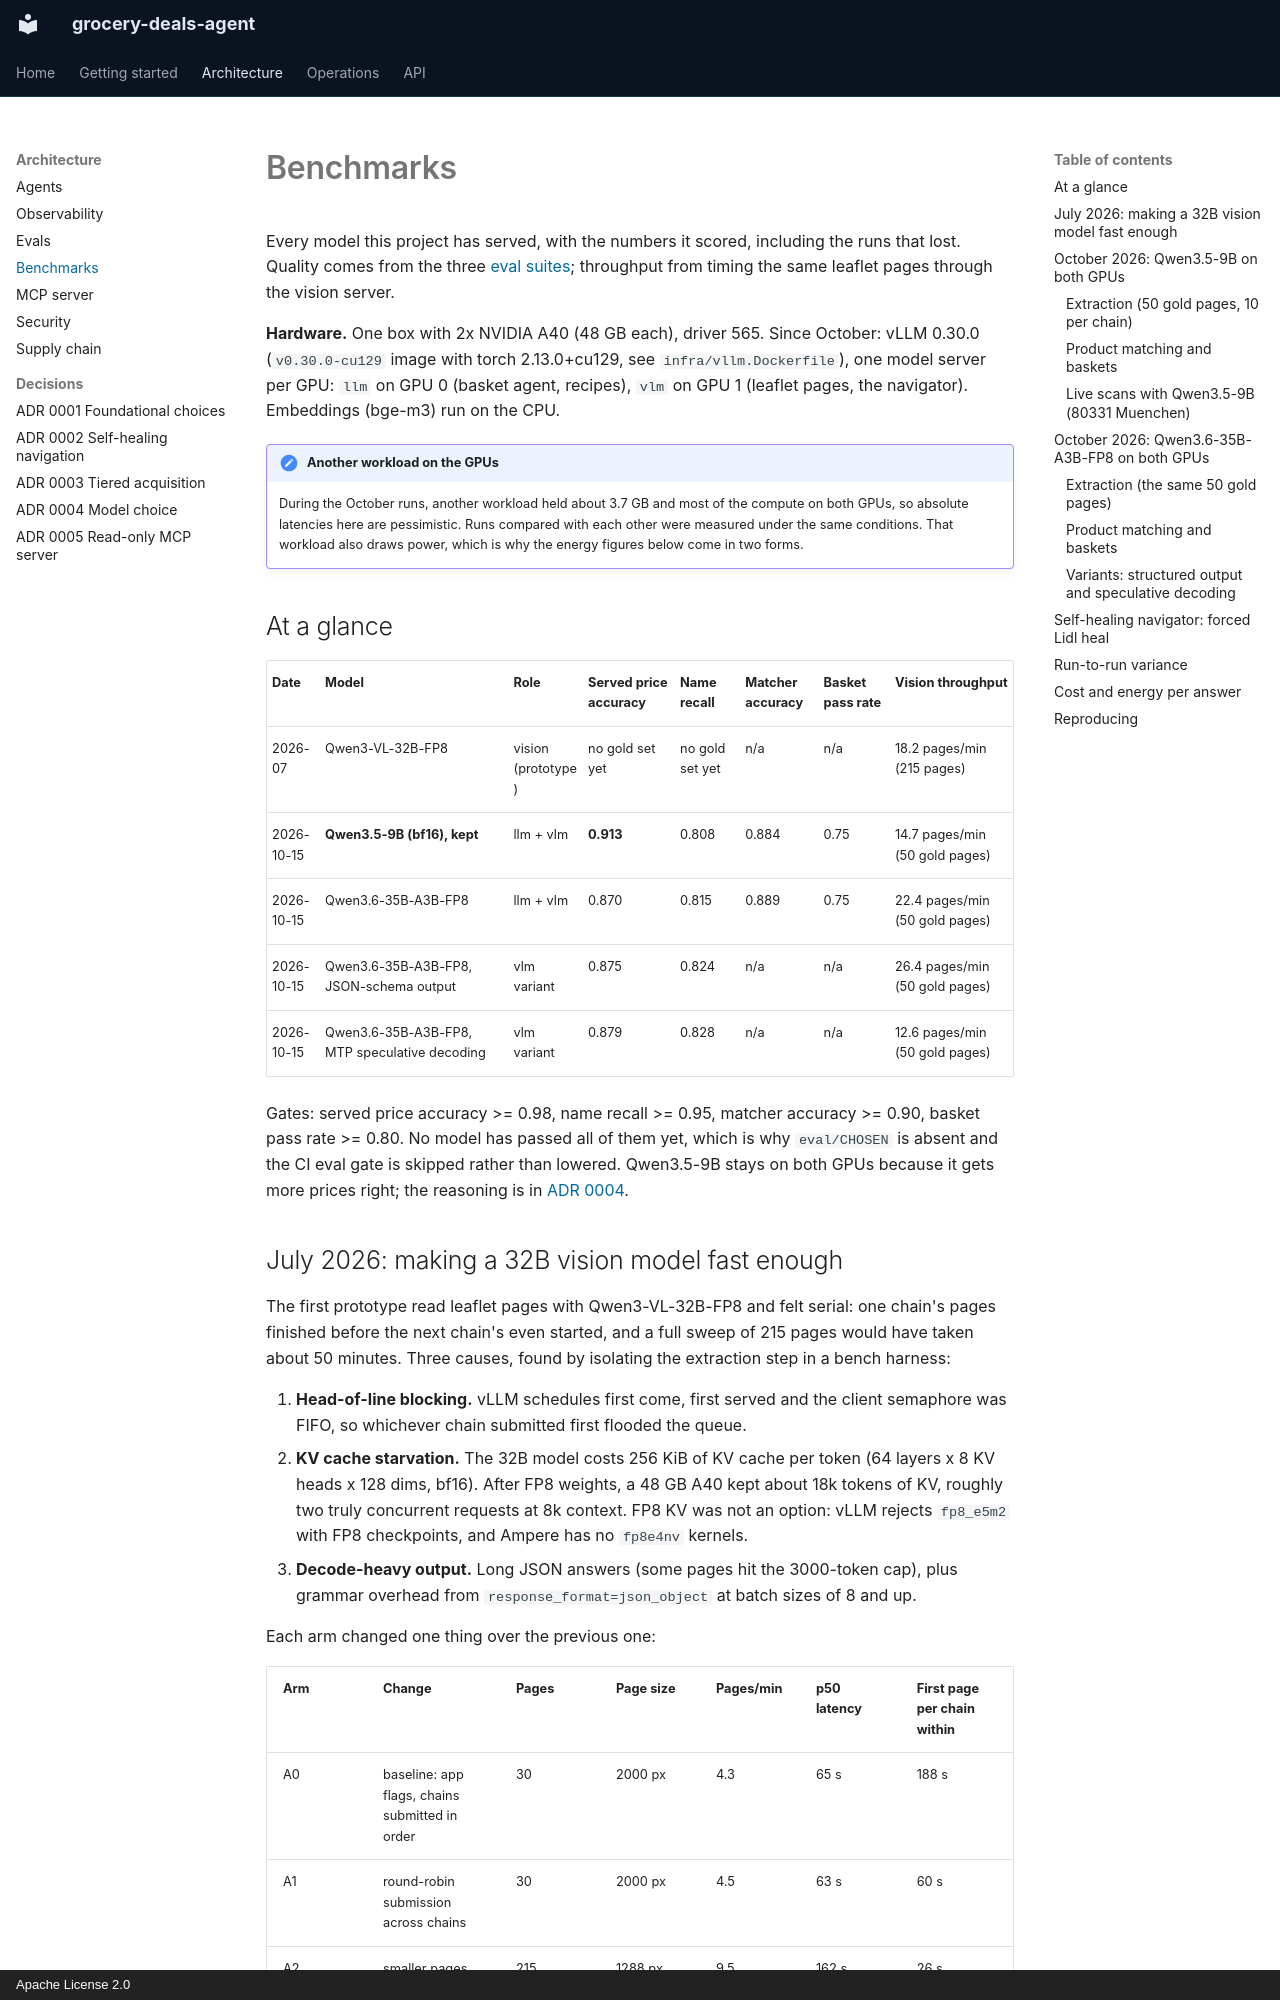

repository: Parikshit00/grocery-deals-agent · page: benchmarks/index.html · generator: mkdocs · copyright: Apache License 2.0

# Benchmarks

Every model this project has served, with the numbers it scored, including the runs that lost.
Quality comes from the three [eval suites](evals.md); throughput from timing the same leaflet
pages through the vision server.

**Hardware.** One box with 2x NVIDIA A40 (48 GB each), driver 565. Since October: vLLM 0.30.0
(`v0.30.0-cu129` image with torch 2.13.0+cu129, see `infra/vllm.Dockerfile`), one model server
per GPU: `llm` on GPU 0 (basket agent, recipes), `vlm` on GPU 1 (leaflet pages, the navigator).
Embeddings (bge-m3) run on the CPU.

!!! note "Another workload on the GPUs"
    During the October runs, another workload held about 3.7 GB and most of the compute on both
    GPUs, so absolute latencies here are pessimistic. Runs compared with each other were measured
    under the same conditions. That workload also draws power, which is why the energy figures
    below come in two forms.

## At a glance

| Date | Model | Role | Served price accuracy | Name recall | Matcher accuracy | Basket pass rate | Vision throughput |
|---|---|---|---|---|---|---|---|
| 2026-07 | Qwen3-VL-32B-FP8 | vision (prototype) | no gold set yet | no gold set yet | n/a | n/a | 18.2 pages/min (215 pages) |
| 2026-10-15 | **Qwen3.5-9B (bf16), kept** | llm + vlm | **0.913** | 0.808 | 0.884 | 0.75 | 14.7 pages/min (50 gold pages) |
| 2026-10-15 | Qwen3.6-35B-A3B-FP8 | llm + vlm | 0.870 | 0.815 | 0.889 | 0.75 | 22.4 pages/min (50 gold pages) |
| 2026-10-15 | Qwen3.6-35B-A3B-FP8, JSON-schema output | vlm variant | 0.875 | 0.824 | n/a | n/a | 26.4 pages/min (50 gold pages) |
| 2026-10-15 | Qwen3.6-35B-A3B-FP8, MTP speculative decoding | vlm variant | 0.879 | 0.828 | n/a | n/a | 12.6 pages/min (50 gold pages) |

Gates: served price accuracy >= 0.98, name recall >= 0.95, matcher accuracy >= 0.90, basket pass
rate >= 0.80. No model has passed all of them yet, which is why `eval/CHOSEN` is absent and the
CI eval gate is skipped rather than lowered. Qwen3.5-9B stays on both GPUs because it gets more
prices right; the reasoning is in [ADR 0004](adr/0004-model-choice.md).
